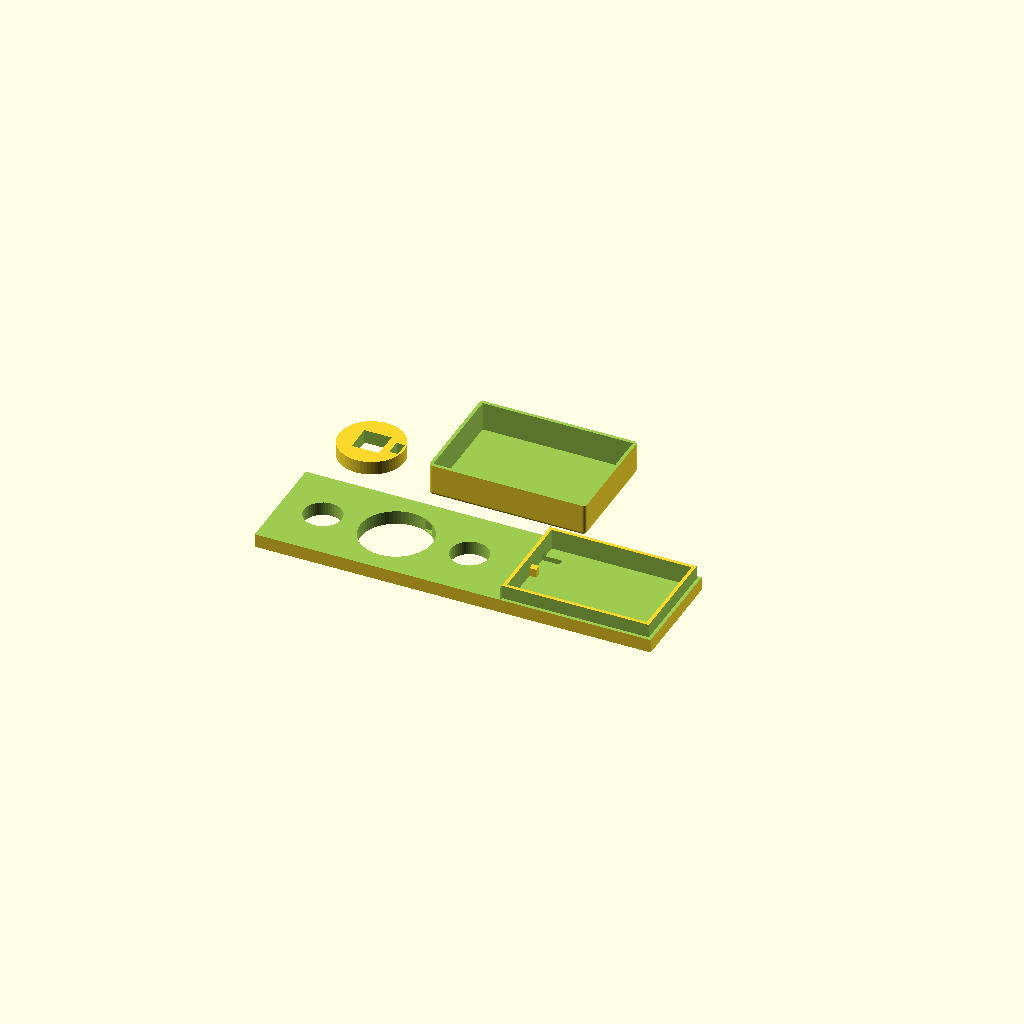
Cell 1: rendered with the file's own defaults.
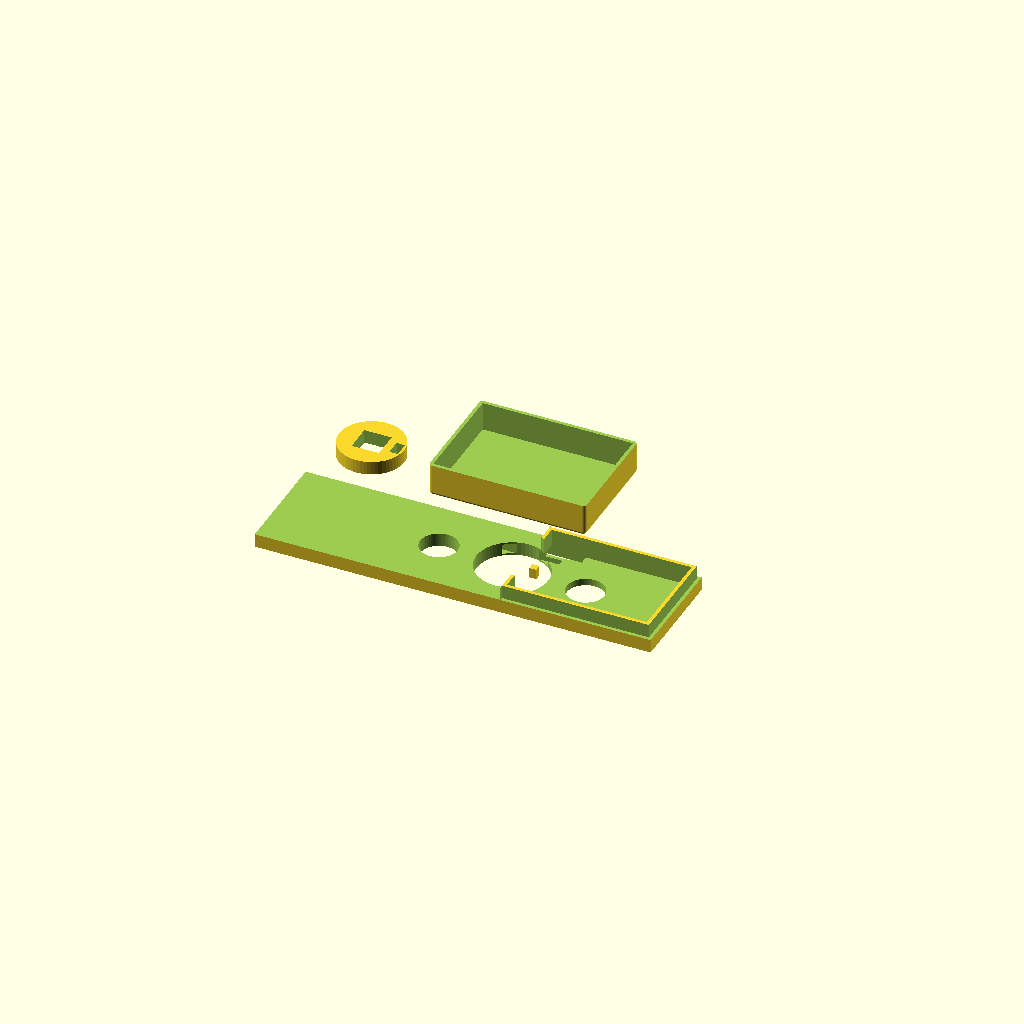
Cell 2: the same model with C = 136.
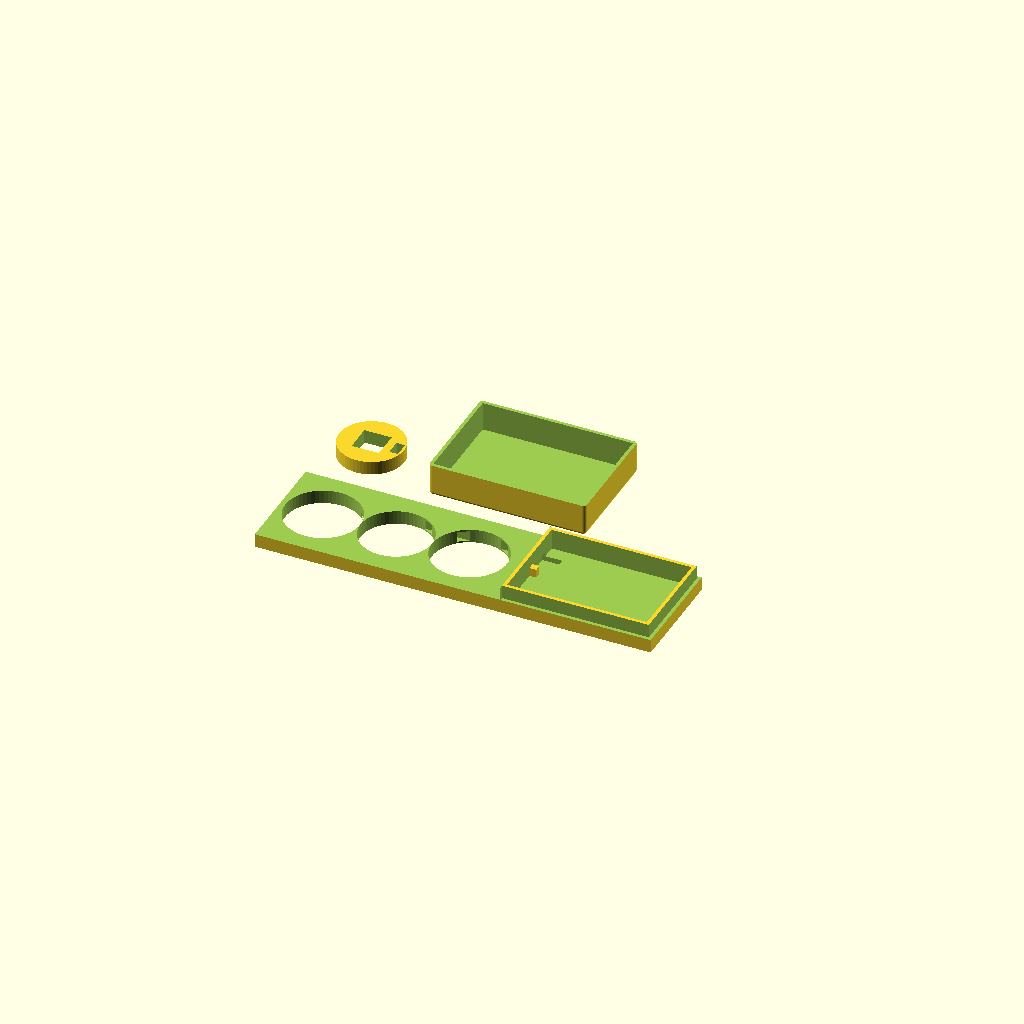
Cell 3 — D set to 22, the other parameters unchanged.
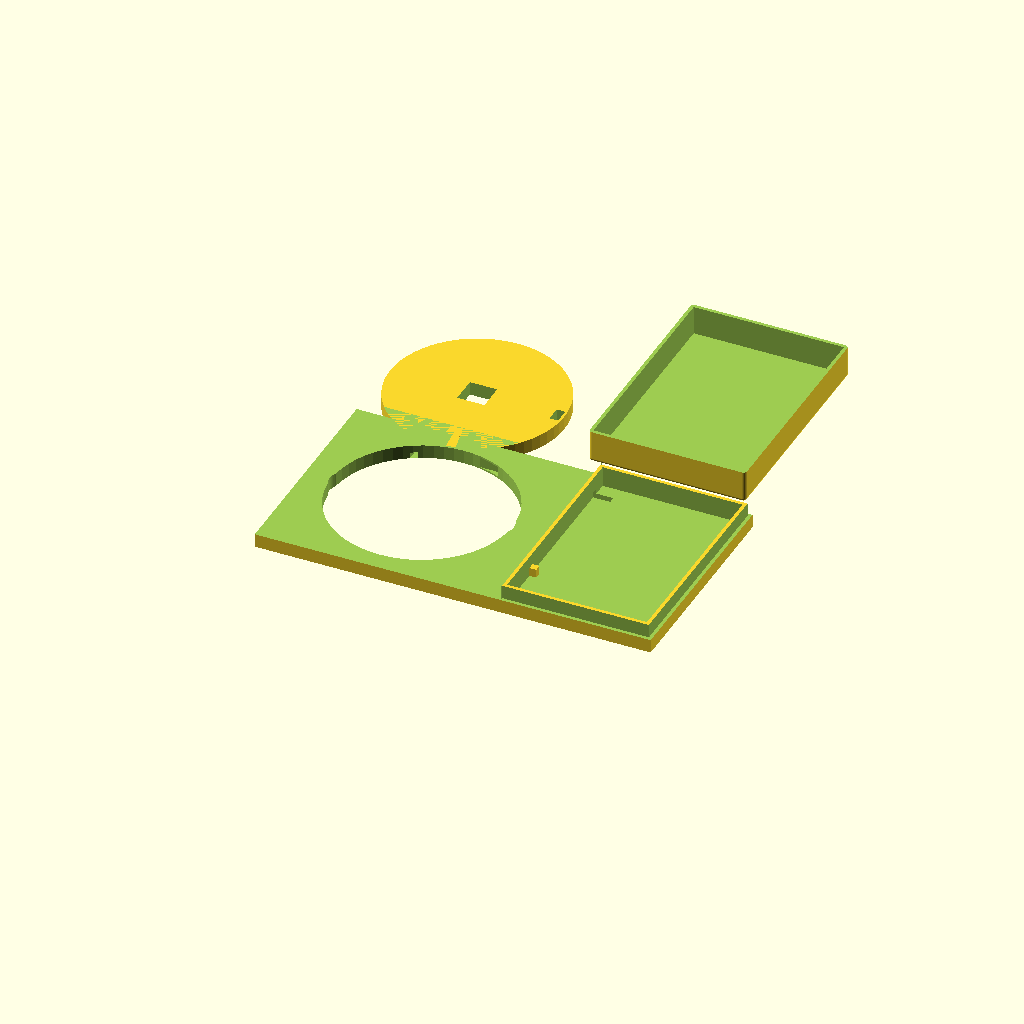
Cell 4: E = 64 (everything else at default).
One fixed orthographic camera (rotation 55°, 0°, 25°; colour scheme Cornfield) for every cell.
Source of the model, inputs/thingiverse/files/thing-2354704/files/FDGK-v2.2-Ymm.scad:

A=7.5;        //Durchmesser des Vierkantes
B=43;       //Abstand zwischen den Schrauben im Griff (Standard ist 43)
C=68;       //Länge des Fenstergriffsockel (Standard ist 68)
D=11;       //Durchmesser der Schraubenlöcher
E=32;       //Breite des Fenstergriffsockel(Standard ist 32)

F=4;        //Magnet Durchmesser
G=2;        //Magnet Dicke
X=60;        //Rendertiefe der Bohrungen (guter Wert ist 40)
Y=4;        //Dicke der Platte (Standardwert 4)

translate([((E/2)-6),(E+20),0])ring();
translate([0,0,0])plate();
translate([E,(E+10),0])top();




module top() {
  difference(){
    $fn=50;
    minkowski() {
      translate([0.5,0.5,1])cube([45-1,E-1,9]);
      sphere(1);
    }
    translate([0.5,0.5,1])cube([44,(E-1),9+2]);
    translate([-2,-2,9.5])cube([49,E+4,2]);
  }
}



module ring()
{
difference(){
cylinder($fn=X,h=Y,r=((E/2)-6.5));
cube([(A+0.5),(A+0.5),10],center=true);
translate([(((E/2)-6)-(G+0.5)),0,0])cube([(G+0.5),(F+0.5),10],center=true);
}
}

module plate()
{
difference(){
cube([116,E,8]);
translate([-1,-1,Y])cube([73,(E+5),8]);
translate([73,2,2])cube([41,(E-4),8]);
translate([72,-1,Y])cube([44,2,8]);
translate([72,(E-1),Y])cube([44,2,8]);
translate([115,-1,Y])cube([2,(E+2),8]);
translate([((C-B)/2),(E/2),-1])cylinder($fn=X,h=10,r=(D/2));
translate([(C-((C-B)/2)),(E/2),-1])cylinder($fn=X,h=10,r=(D/2));
translate([((B/2)+((C-B)/2)),(E/2),-1])cylinder($fn=X,h=10,r=((E/2)-5.5));    
translate([75,4,-1])cylinder($fn=X,h=10,r=1);    
translate([77.54,4,-1])cylinder($fn=X,h=10,r=1);
translate([80.08,4,-1])cylinder($fn=X,h=10,r=1);
translate([82.62,4,-1])cylinder($fn=X,h=10,r=1);
translate([((B/2)+((C-B)/2)),2,0])cube([15,3,3]);
translate([((B/2)+((C-B)/2)),(E-2-3),0])cube([15,3,3]);
translate([46,(E-4.5),0])cube([34.08,2,1.8]);
translate([79.08,4,0])cube([2,(E-6.5),1.8]);
translate([20,(E-4.5),0])cube([20,2,1.8]);
translate([20,2.5,0])cube([20,2,1.8]);
translate([20,0.5,0])cube([2,(E-5),1.8]);
translate([20,0.5,0])cube([62.62,1,1.8]);
translate([81.62,0.5,0])cube([2,4,1.8]);
translate([46,2.5,0])cube([31.5,2,1.8]);
translate([38,(E-8),0.5])cube([40,2,3]);
}
translate([73,16,1.5])cube([2,2,3]);
translate([112,16,1.5])cube([2,2,3]);
translate([112,2,1.5])cube([2,2,3]);

}
Customizer parameters (derived from the source; name, type, default, range or options):
A: number, default 7.5
B: number, default 43
C: number, default 68
D: number, default 11
E: number, default 32
F: number, default 4
G: number, default 2
X: number, default 60
Y: number, default 4
